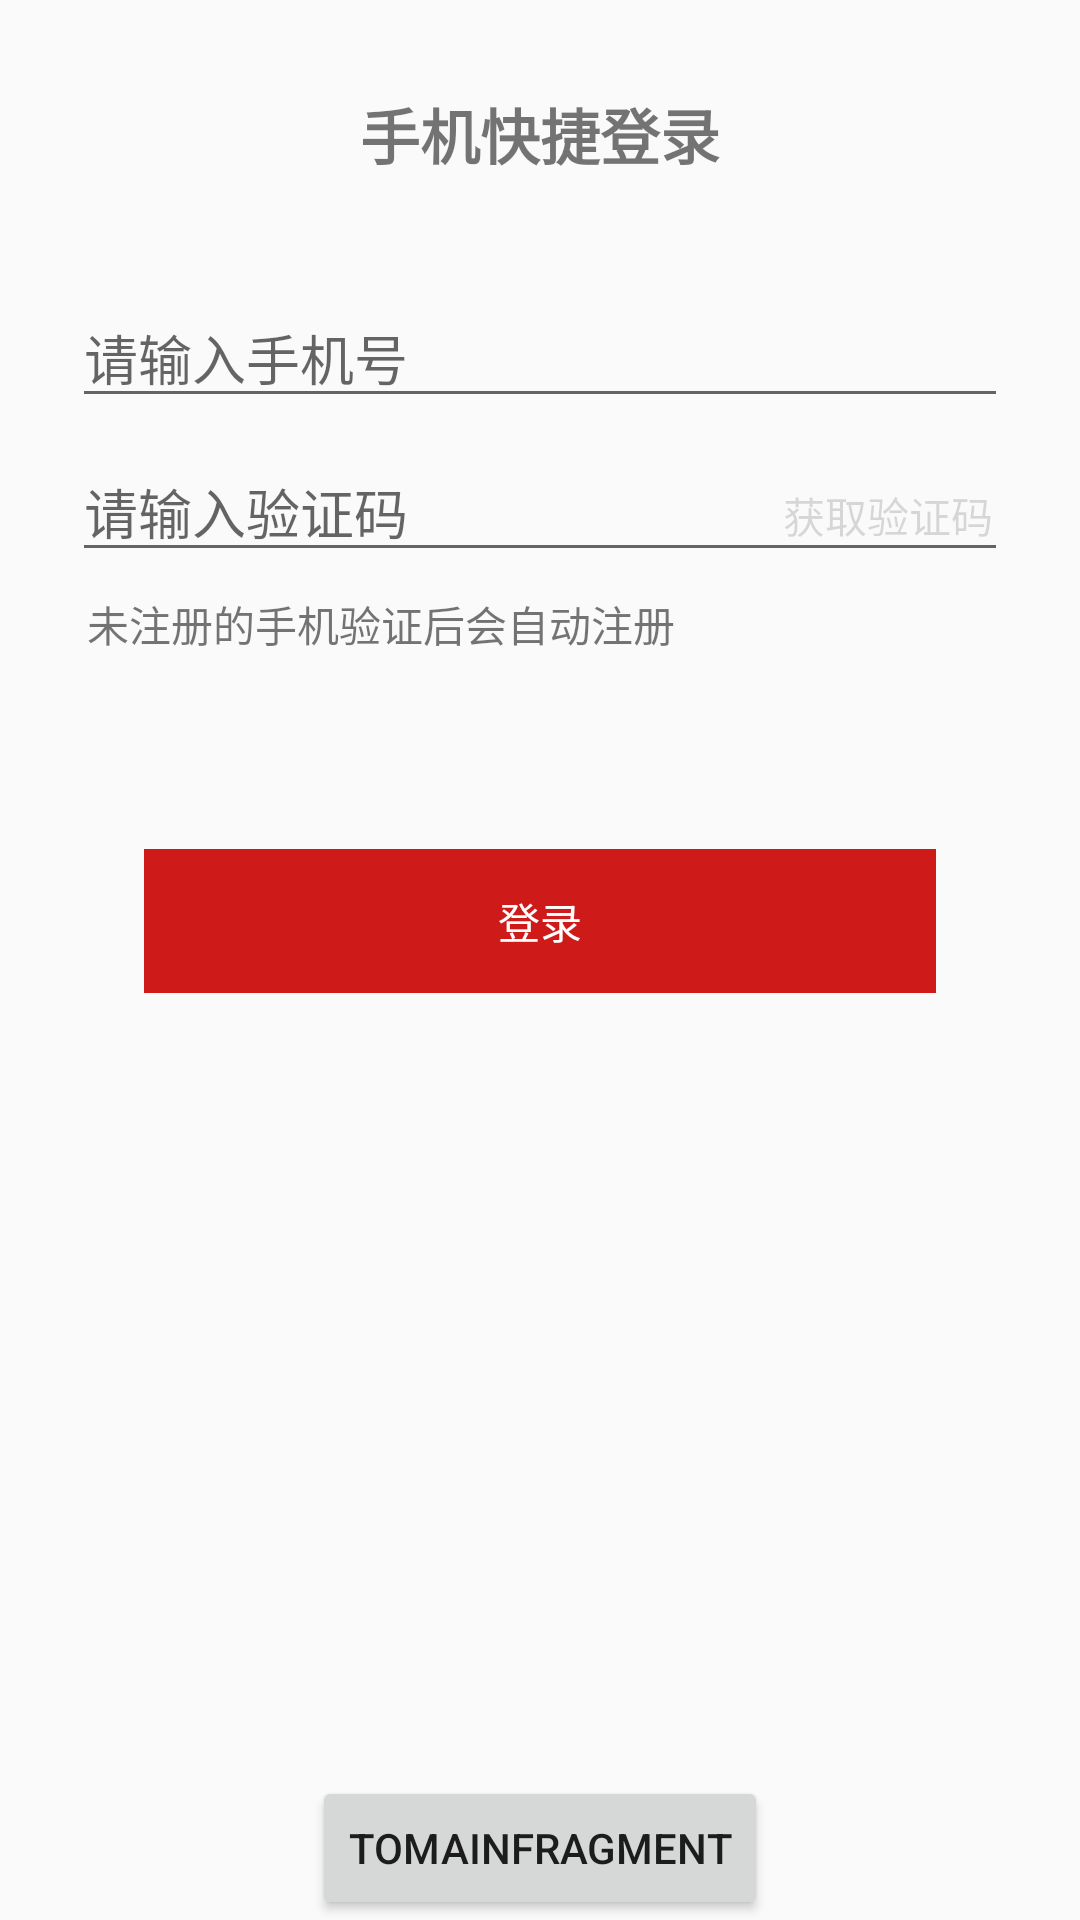

Layout XML and referenced resources for this Android screen:
<!-- AndroidManifest.xml: application theme AppTheme -->
<!-- res/layout/activity_login.xml -->
<?xml version="1.0" encoding="utf-8"?>
<androidx.constraintlayout.widget.ConstraintLayout
    android:id="@+id/container"
    android:layout_width="match_parent"
    android:layout_height="match_parent"
    android:paddingLeft="@dimen/activity_horizontal_margin"
    android:paddingTop="@dimen/activity_vertical_margin"
    android:paddingRight="@dimen/activity_horizontal_margin"
    android:paddingBottom="@dimen/activity_vertical_margin"
    xmlns:android="http://schemas.android.com/apk/res/android"
    xmlns:tools="http://schemas.android.com/tools"
    xmlns:app="http://schemas.android.com/apk/res-auto">

    <TextView
        android:id="@+id/textView"
        android:layout_width="wrap_content"
        android:layout_height="wrap_content"
        android:text="@string/Login_TopText"
        android:textStyle="bold"
        android:layout_marginTop="30dp"
        android:textSize="20sp"
        app:layout_constraintTop_toTopOf="parent"
        app:layout_constraintEnd_toEndOf="parent"
        app:layout_constraintStart_toStartOf="parent"
        tools:layout_editor_absoluteY="52dp" />

    <EditText
        android:id="@+id/username"
        android:layout_width="0dp"
        android:layout_height="wrap_content"
        android:layout_marginStart="24dp"
        android:layout_marginTop="96dp"
        android:layout_marginEnd="24dp"
        android:hint="@string/prompt_email"
        android:inputType="number"
        android:selectAllOnFocus="true"
        app:layout_constraintEnd_toEndOf="parent"
        app:layout_constraintStart_toStartOf="parent"
        app:layout_constraintTop_toTopOf="parent"
        android:importantForAutofill="no" />
    
    <EditText
        android:id="@+id/password"
        android:layout_width="0dp"
        android:layout_height="wrap_content"
        android:layout_marginStart="24dp"
        android:layout_marginTop="8dp"
        android:layout_marginEnd="24dp"
        android:hint="@string/prompt_password"
        android:imeActionLabel="@string/action_sign_in_short"
        android:imeOptions="actionDone"
        android:inputType="number"
        android:selectAllOnFocus="true"
        app:layout_constraintEnd_toEndOf="parent"
        app:layout_constraintStart_toStartOf="parent"
        app:layout_constraintTop_toBottomOf="@+id/username"
        android:importantForAutofill="no"
        tools:ignore="TextFields" />

    <TextView
        android:id="@+id/authCode"
        android:layout_width="wrap_content"
        android:layout_height="wrap_content"
        android:layout_marginEnd="5dp"
        android:text="@string/Login_GetCode"
        app:layout_constraintBaseline_toBaselineOf="@id/password"
        app:layout_constraintEnd_toEndOf="@id/password"
        android:enabled="false" />

    <TextView
        android:id="@id/text"
        android:layout_width="wrap_content"
        android:layout_height="wrap_content"
        android:layout_marginTop="7dp"
        app:layout_constraintStart_toStartOf="@id/password"
        app:layout_constraintTop_toBottomOf="@id/password"
        android:text="@string/Login_middleText"
        android:layout_marginStart="5dp" />

    <ProgressBar
        android:id="@+id/loading"
        android:layout_width="wrap_content"
        android:layout_height="wrap_content"
        android:layout_marginTop="7dp"
        android:layout_marginBottom="7dp"
        android:visibility="gone"
        app:layout_constraintTop_toBottomOf="@id/text"
        app:layout_constraintEnd_toEndOf="parent"
        app:layout_constraintStart_toStartOf="parent"
        app:layout_constraintBottom_toTopOf="@id/login"
        app:layout_constraintVertical_bias="0.15" />

    <Button
        android:id="@+id/login"
        android:layout_width="match_parent"
        android:layout_height="wrap_content"
        android:background="#CF1A1A"
        android:textColor="@color/white"
        android:layout_marginStart="48dp"
        android:layout_marginTop="10dp"
        android:layout_marginEnd="48dp"
        android:text="@string/action_sign_in"
        android:enabled="false"
        app:layout_constraintBottom_toBottomOf="parent"
        app:layout_constraintEnd_toEndOf="parent"
        app:layout_constraintStart_toStartOf="parent"
        app:layout_constraintTop_toBottomOf="@+id/loading" />

    <Button
        android:layout_width="wrap_content"
        android:layout_height="wrap_content"
        android:id="@+id/toMainFragment"
        android:text="TOMainFragment"
        app:layout_constraintBottom_toBottomOf="parent"
        app:layout_constraintLeft_toLeftOf="parent"
        app:layout_constraintRight_toRightOf="parent"
        />

</androidx.constraintlayout.widget.ConstraintLayout>
<!-- resources referenced by this layout -->
<resources>
  <color name="white">#ffffffff</color>
  <string name="Login_GetCode">获取验证码</string>
  <string name="Login_TopText">手机快捷登录</string>
  <string name="Login_middleText">未注册的手机验证后会自动注册</string>
  <string name="action_sign_in">登录</string>
  <string name="action_sign_in_short">Sign in</string>
  <string name="prompt_email">请输入手机号</string>
  <string name="prompt_password">请输入验证码</string>
  <style name="AppTheme" parent="Theme.Design.Light.NoActionBar">
          
          <item name="colorPrimary">@color/colorAccent</item>
          <item name="colorPrimaryDark">@color/colorAccent</item>
          <item name="colorAccent">@color/colorAccent</item>
      </style>
  <color name="colorAccent">#D81B60</color>
</resources>
